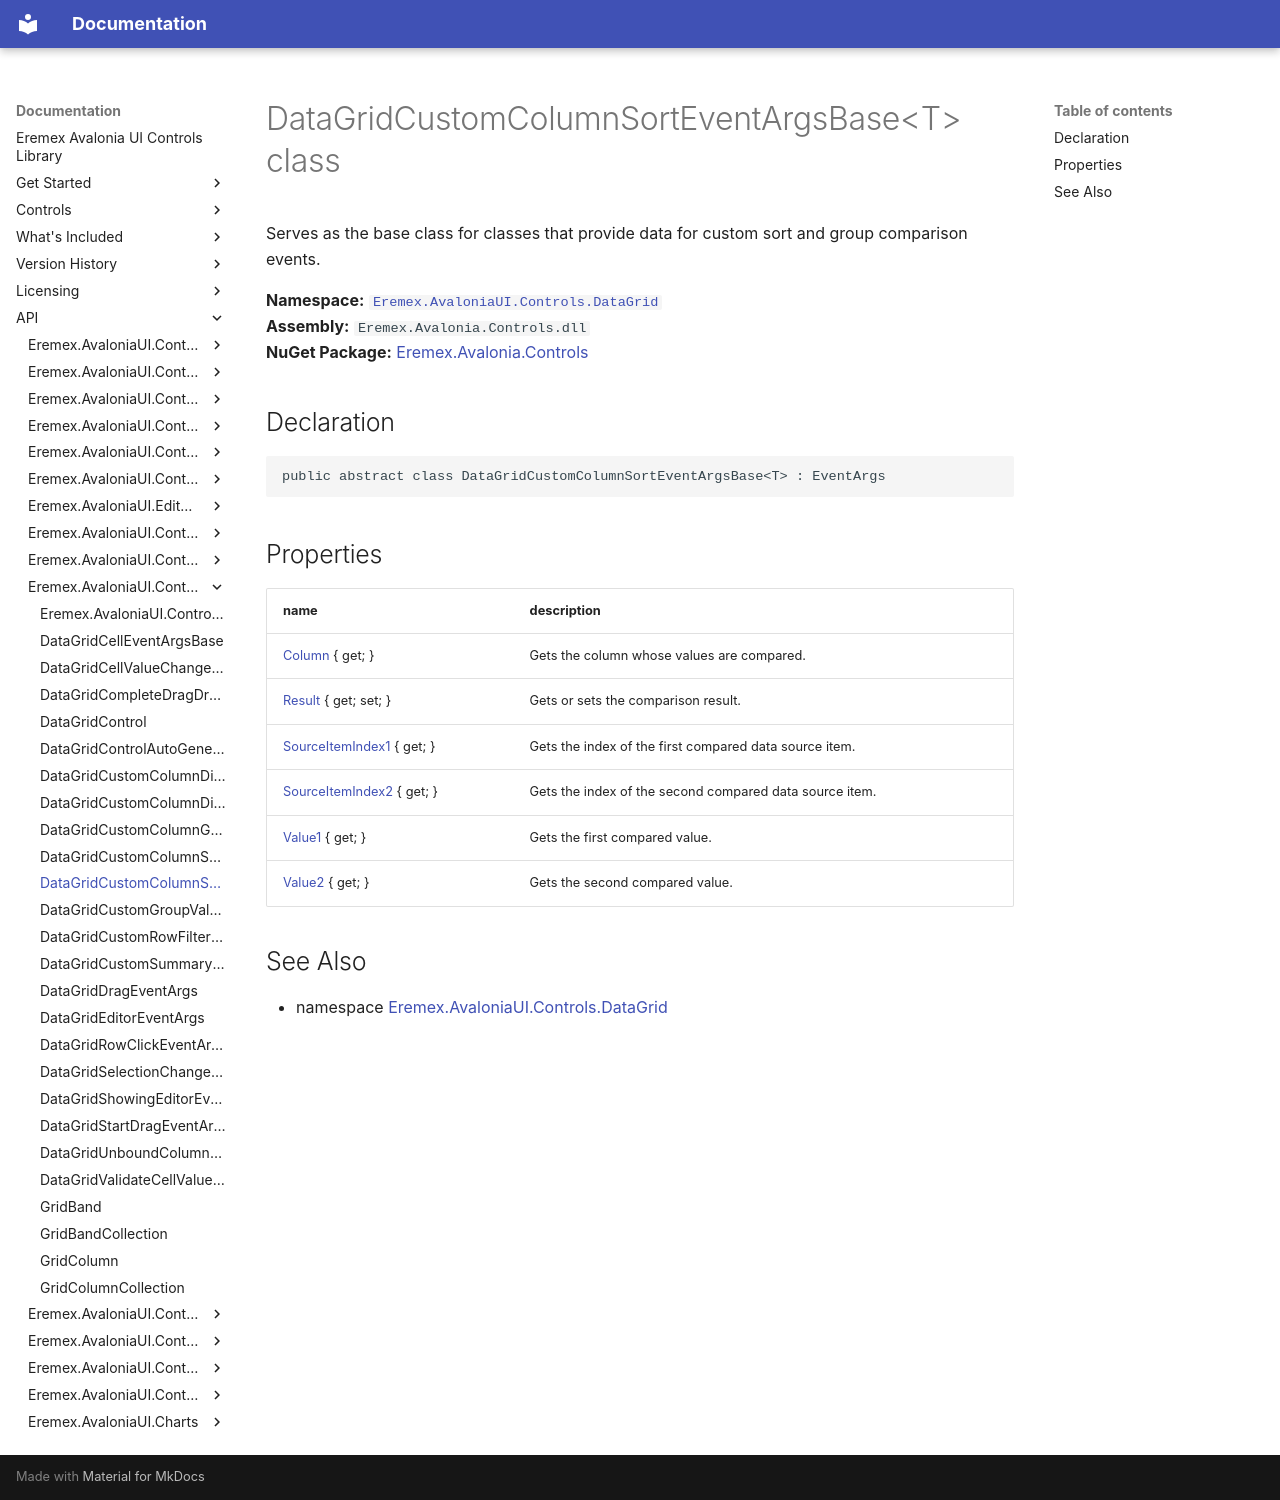

repository: Eremex/controls-doc · page: API/Eremex.AvaloniaUI.Controls.DataGrid/DataGridCustomColumnSortEventArgsBase-T/index.html · generator: mkdocs

# DataGridCustomColumnSortEventArgsBase&lt;T&gt; class

Serves as the base class for classes that provide data for custom sort and group comparison events.

**Namespace:** [`Eremex.AvaloniaUI.Controls.DataGrid`](./index.md)  
**Assembly:** `Eremex.Avalonia.Controls.dll`  
**NuGet Package:** [Eremex.Avalonia.Controls](https://www.nuget.org/packages/Eremex.Avalonia.Controls)

## Declaration

```csharp
public abstract class DataGridCustomColumnSortEventArgsBase<T> : EventArgs
```

## Properties

| name | description |
| --- | --- |
| [Column](DataGridCustomColumnSortEventArgsBase-T/Column.md) { get; } | Gets the column whose values are compared. |
| [Result](DataGridCustomColumnSortEventArgsBase-T/Result.md) { get; set; } | Gets or sets the comparison result. |
| [SourceItemIndex1](DataGridCustomColumnSortEventArgsBase-T/SourceItemIndex1.md) { get; } | Gets the index of the first compared data source item. |
| [SourceItemIndex2](DataGridCustomColumnSortEventArgsBase-T/SourceItemIndex2.md) { get; } | Gets the index of the second compared data source item. |
| [Value1](DataGridCustomColumnSortEventArgsBase-T/Value1.md) { get; } | Gets the first compared value. |
| [Value2](DataGridCustomColumnSortEventArgsBase-T/Value2.md) { get; } | Gets the second compared value. |

## See Also

* namespace [Eremex.AvaloniaUI.Controls.DataGrid](./index.md)

<!-- DO NOT EDIT: generated by xmldocmd for Eremex.Avalonia.Controls.dll -->
